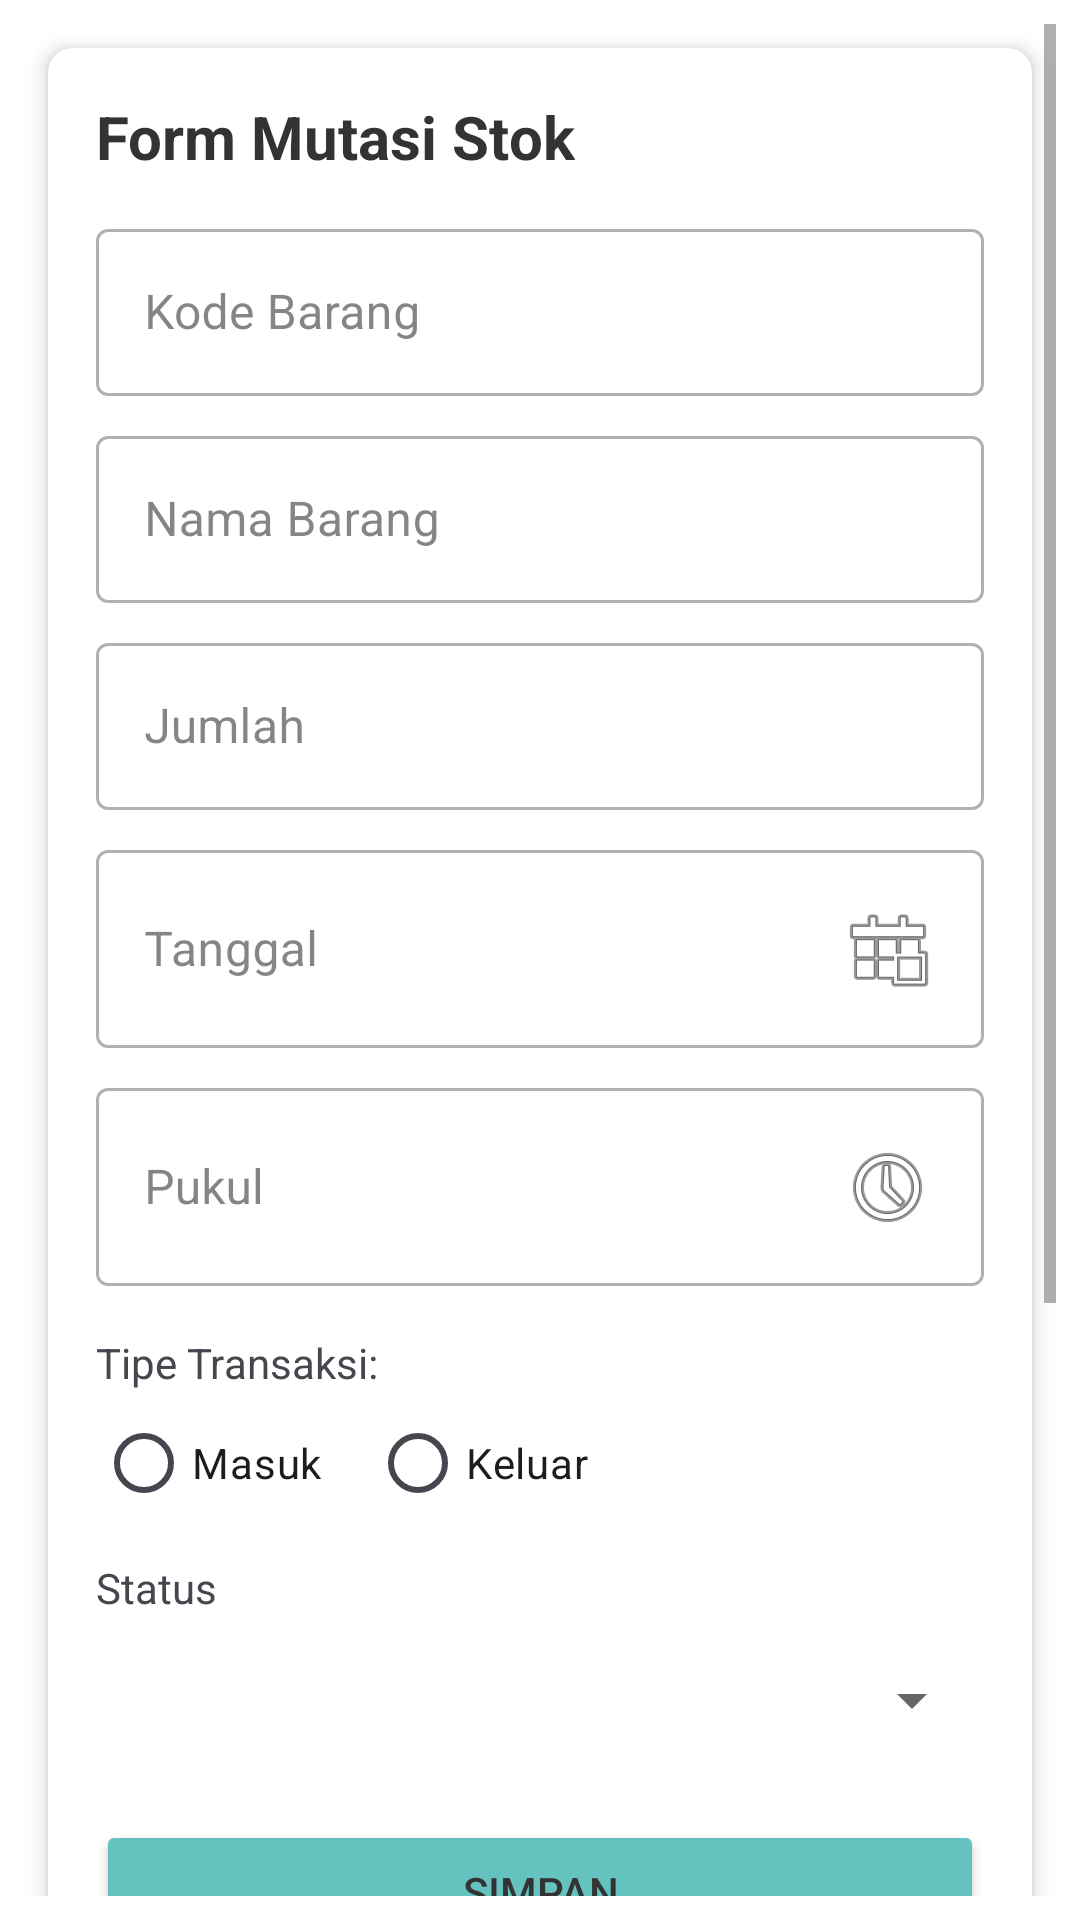

Android layout source for this screen:
<!-- AndroidManifest.xml: application theme Theme.Project1 -->
<!-- res/layout/fragment_mutasi_stok.xml -->
<?xml version="1.0" encoding="utf-8"?>
<ScrollView xmlns:android="http://schemas.android.com/apk/res/android"
    xmlns:app="http://schemas.android.com/apk/res-auto"
    xmlns:tools="http://schemas.android.com/tools"
    android:layout_width="match_parent"
    android:layout_height="match_parent"
    android:background="@color/surface"
    android:padding="8dp">

    <LinearLayout
        android:layout_width="match_parent"
        android:layout_height="wrap_content"
        android:orientation="vertical">

        <androidx.cardview.widget.CardView
            android:layout_width="match_parent"
            android:layout_height="wrap_content"
            android:layout_margin="8dp"
            app:cardCornerRadius="8dp"
            app:cardElevation="4dp">

            <LinearLayout
                android:layout_width="match_parent"
                android:layout_height="wrap_content"
                android:orientation="vertical"
                android:padding="16dp">

                <TextView
                    android:layout_width="wrap_content"
                    android:layout_height="wrap_content"
                    android:text="Form Mutasi Stok"
                    android:textSize="20sp"
                    android:textStyle="bold"
                    android:textColor="@color/text_primary"
                    android:layout_marginBottom="12dp" />

                
                <com.google.android.material.textfield.TextInputLayout
                    android:layout_width="match_parent"
                    android:layout_height="wrap_content"
                    android:layout_marginBottom="8dp"
                    style="@style/Widget.MaterialComponents.TextInputLayout.OutlinedBox">

                    <com.google.android.material.textfield.TextInputEditText
                        android:id="@+id/etKodeBarang"
                        android:layout_width="match_parent"
                        android:layout_height="wrap_content"
                        android:hint="Kode Barang"
                        android:inputType="text" />
                </com.google.android.material.textfield.TextInputLayout>

                
                <com.google.android.material.textfield.TextInputLayout
                    android:layout_width="match_parent"
                    android:layout_height="wrap_content"
                    android:layout_marginBottom="8dp"
                    style="@style/Widget.MaterialComponents.TextInputLayout.OutlinedBox">

                    <com.google.android.material.textfield.TextInputEditText
                        android:id="@+id/etNamaBarang"
                        android:layout_width="match_parent"
                        android:layout_height="wrap_content"
                        android:hint="Nama Barang"
                        android:inputType="text" />
                </com.google.android.material.textfield.TextInputLayout>

                
                <com.google.android.material.textfield.TextInputLayout
                    android:layout_width="match_parent"
                    android:layout_height="wrap_content"
                    android:layout_marginBottom="8dp"
                    style="@style/Widget.MaterialComponents.TextInputLayout.OutlinedBox">

                    <com.google.android.material.textfield.TextInputEditText
                        android:id="@+id/etJumlah"
                        android:layout_width="match_parent"
                        android:layout_height="wrap_content"
                        android:hint="Jumlah"
                        android:inputType="number" />
                </com.google.android.material.textfield.TextInputLayout>

                
                <com.google.android.material.textfield.TextInputLayout
                    android:layout_width="match_parent"
                    android:layout_height="wrap_content"
                    android:layout_marginBottom="8dp"
                    style="@style/Widget.MaterialComponents.TextInputLayout.OutlinedBox">

                    <com.google.android.material.textfield.TextInputEditText
                        android:id="@+id/etTanggal"
                        android:layout_width="match_parent"
                        android:layout_height="wrap_content"
                        android:hint="Tanggal"
                        android:focusable="false"
                        android:inputType="none"
                        android:drawableEnd="@android:drawable/ic_menu_today" />
                </com.google.android.material.textfield.TextInputLayout>

                
                <com.google.android.material.textfield.TextInputLayout
                    android:layout_width="match_parent"
                    android:layout_height="wrap_content"
                    android:layout_marginBottom="8dp"
                    style="@style/Widget.MaterialComponents.TextInputLayout.OutlinedBox">

                    <com.google.android.material.textfield.TextInputEditText
                        android:id="@+id/etPukul"
                        android:layout_width="match_parent"
                        android:layout_height="wrap_content"
                        android:hint="Pukul"
                        android:focusable="false"
                        android:inputType="none"
                        android:drawableEnd="@android:drawable/ic_menu_recent_history" />
                </com.google.android.material.textfield.TextInputLayout>

                
                <TextView
                    android:layout_width="wrap_content"
                    android:layout_height="wrap_content"
                    android:text="Tipe Transaksi:"
                    android:layout_marginTop="8dp" />

                <RadioGroup
                    android:id="@+id/radioGroup"
                    android:layout_width="wrap_content"
                    android:layout_height="wrap_content"
                    android:orientation="horizontal"
                    android:layout_marginBottom="8dp">

                    <RadioButton
                        android:id="@+id/rbMasuk"
                        android:layout_width="wrap_content"
                        android:layout_height="wrap_content"
                        android:text="Masuk" />

                    <RadioButton
                        android:id="@+id/rbKeluar"
                        android:layout_width="wrap_content"
                        android:layout_height="wrap_content"
                        android:text="Keluar"
                        android:layout_marginStart="16dp" />
                </RadioGroup>

                
                <TextView
                    android:layout_width="wrap_content"
                    android:layout_height="wrap_content"
                    android:text="Status"
                    android:layout_marginBottom="4dp" />

                <Spinner
                    android:id="@+id/spinnerStatus"
                    android:layout_width="match_parent"
                    android:layout_height="wrap_content"
                    android:layout_marginBottom="16dp"
                    android:minHeight="48dp"
                    android:spinnerMode="dropdown" />

                <Button
                    android:id="@+id/btnSimpan"
                    android:layout_width="match_parent"
                    android:layout_height="wrap_content"
                    android:text="Simpan"
                    android:backgroundTint="@color/primary" />
            </LinearLayout>
        </androidx.cardview.widget.CardView>

        <androidx.cardview.widget.CardView
            android:layout_width="match_parent"
            android:layout_height="wrap_content"
            android:layout_margin="8dp"
            app:cardCornerRadius="8dp"
            app:cardElevation="4dp">

            <LinearLayout
                android:layout_width="match_parent"
                android:layout_height="wrap_content"
                android:orientation="vertical"
                android:padding="16dp">

                <TextView
                    android:layout_width="match_parent"
                    android:layout_height="wrap_content"
                    android:layout_marginBottom="8dp"
                    android:text="Daftar Mutasi Barang"
                    android:textColor="@color/text_primary"
                    android:textSize="20sp"
                    android:textStyle="bold" />

                <com.google.android.material.textfield.TextInputLayout
                    style="@style/Widget.MaterialComponents.TextInputLayout.OutlinedBox"
                    android:layout_width="match_parent"
                    android:layout_height="wrap_content"
                    android:layout_marginBottom="8dp"
                    app:boxStrokeColor="@color/primary"
                    app:hintTextColor="@color/primary">

                    <com.google.android.material.textfield.TextInputEditText
                        android:id="@+id/etCari"
                        android:layout_width="match_parent"
                        android:layout_height="wrap_content"
                        android:drawableEnd="@android:drawable/ic_menu_search"
                        android:hint="Cari Barang" />
                </com.google.android.material.textfield.TextInputLayout>

                <CheckBox
                    android:id="@+id/checkboxMasuk"
                    android:layout_width="wrap_content"
                    android:layout_height="wrap_content"
                    android:text="Masuk" />

                <CheckBox
                    android:id="@+id/checkboxKeluar"
                    android:layout_width="wrap_content"
                    android:layout_height="wrap_content"
                    android:text="Keluar" />


                <androidx.recyclerview.widget.RecyclerView
                    android:id="@+id/rvMutasiStok"
                    android:layout_width="match_parent"
                    android:layout_height="match_parent"
                    tools:listitem="@layout/item_mutasi" />
            </LinearLayout>
        </androidx.cardview.widget.CardView>
    </LinearLayout>
</ScrollView>
<!-- res/layout/item_mutasi.xml (included above) -->
<?xml version="1.0" encoding="utf-8"?>
<androidx.cardview.widget.CardView xmlns:android="http://schemas.android.com/apk/res/android"
    xmlns:app="http://schemas.android.com/apk/res-auto"
    android:layout_width="match_parent"
    android:layout_height="wrap_content"
    android:layout_marginBottom="8dp"
    android:layout_marginTop="4dp"
    android:layout_marginStart="4dp"
    android:layout_marginEnd="4dp"
    android:foreground="?android:attr/selectableItemBackground"
    android:clickable="true"
    android:focusable="true"
    app:cardCornerRadius="12dp"
    app:cardElevation="4dp">

    <LinearLayout
        android:layout_width="match_parent"
        android:layout_height="wrap_content"
        android:orientation="vertical"
        android:padding="12dp">

        <TextView
            android:id="@+id/tvNamaBarang"
            android:layout_width="wrap_content"
            android:layout_height="wrap_content"
            android:text="Nama Barang"
            android:textStyle="bold"
            android:textSize="16sp"
            android:textColor="@color/text_primary" />

        <TextView
            android:id="@+id/tvKodeBarang"
            android:layout_width="wrap_content"
            android:layout_height="wrap_content"
            android:text="Kode: BRG001"
            android:textSize="14sp"
            android:textColor="@color/text_secondary" />

        <TextView
            android:id="@+id/tvJumlah"
            android:layout_width="wrap_content"
            android:layout_height="wrap_content"
            android:text="Jumlah: 10"
            android:textSize="14sp"
            android:textColor="@color/text_secondary" />

        <TextView
            android:id="@+id/tvTanggalWaktu"
            android:layout_width="wrap_content"
            android:layout_height="wrap_content"
            android:text="Tanggal: 18/04/2025, Pukul: 14:00"
            android:textSize="14sp"
            android:textColor="@color/text_secondary" />

        <TextView
            android:id="@+id/tvTipeTransaksi"
            android:layout_width="wrap_content"
            android:layout_height="wrap_content"
            android:text="Tipe: In"
            android:textSize="14sp"
            android:textColor="@color/text_secondary" />

        <TextView
            android:id="@+id/tvStatus"
            android:layout_width="wrap_content"
            android:layout_height="wrap_content"
            android:text="Status: Pending"
            android:textSize="14sp"
            android:textColor="@color/text_secondary" />

    </LinearLayout>
</androidx.cardview.widget.CardView>
<!-- resources referenced by this layout -->
<resources>
  <color name="primary">#64C3BF</color>
  <color name="surface">#FFFFFF</color>
  <color name="text_primary">#333333</color>
  <color name="text_secondary">#666666</color>
  <style name="Theme.Project1" parent="Base.Theme.Project1" />
  <style name="Base.Theme.Project1" parent="Theme.Material3.DayNight.NoActionBar">
  
          
          <item name="colorPrimary">@color/primary</item>
          <item name="colorPrimaryVariant">@color/primary_variant</item>
          <item name="colorOnPrimary">@color/on_primary</item>
          
          <item name="colorSecondary">@color/secondary</item>
          <item name="colorSecondaryVariant">@color/secondary_variant</item>
          <item name="colorOnSecondary">@color/on_secondary</item>
          
          <item name="android:colorBackground">@color/surface</item>
          <item name="colorOnBackground">@color/on_background</item>
          
          <item name="colorSurface">@color/surface</item>
          <item name="colorOnSurface">@color/on_surface</item>
          
          <item name="colorError">@color/error</item>
          <item name="colorOnError">@color/on_error</item>
          
          <item name="android:statusBarColor">@color/primary</item>
          <item name="android:windowLightStatusBar">true</item>
          
          <item name="android:textColorPrimary">@color/text_primary</item>
          <item name="android:textColorSecondary">@color/text_secondary</item>
      </style>
  <color name="primary_variant">#53B2AE</color>
  <color name="on_primary">#FFFFFF</color>
  <color name="secondary">#BBE8E5</color>
  <color name="secondary_variant">#A9D6D3</color>
  <color name="on_secondary">#333333</color>
  <color name="on_background">#333333</color>
  <color name="on_surface">#333333</color>
  <color name="error">#F44336</color>
  <color name="on_error">#FFFFFF</color>
</resources>
